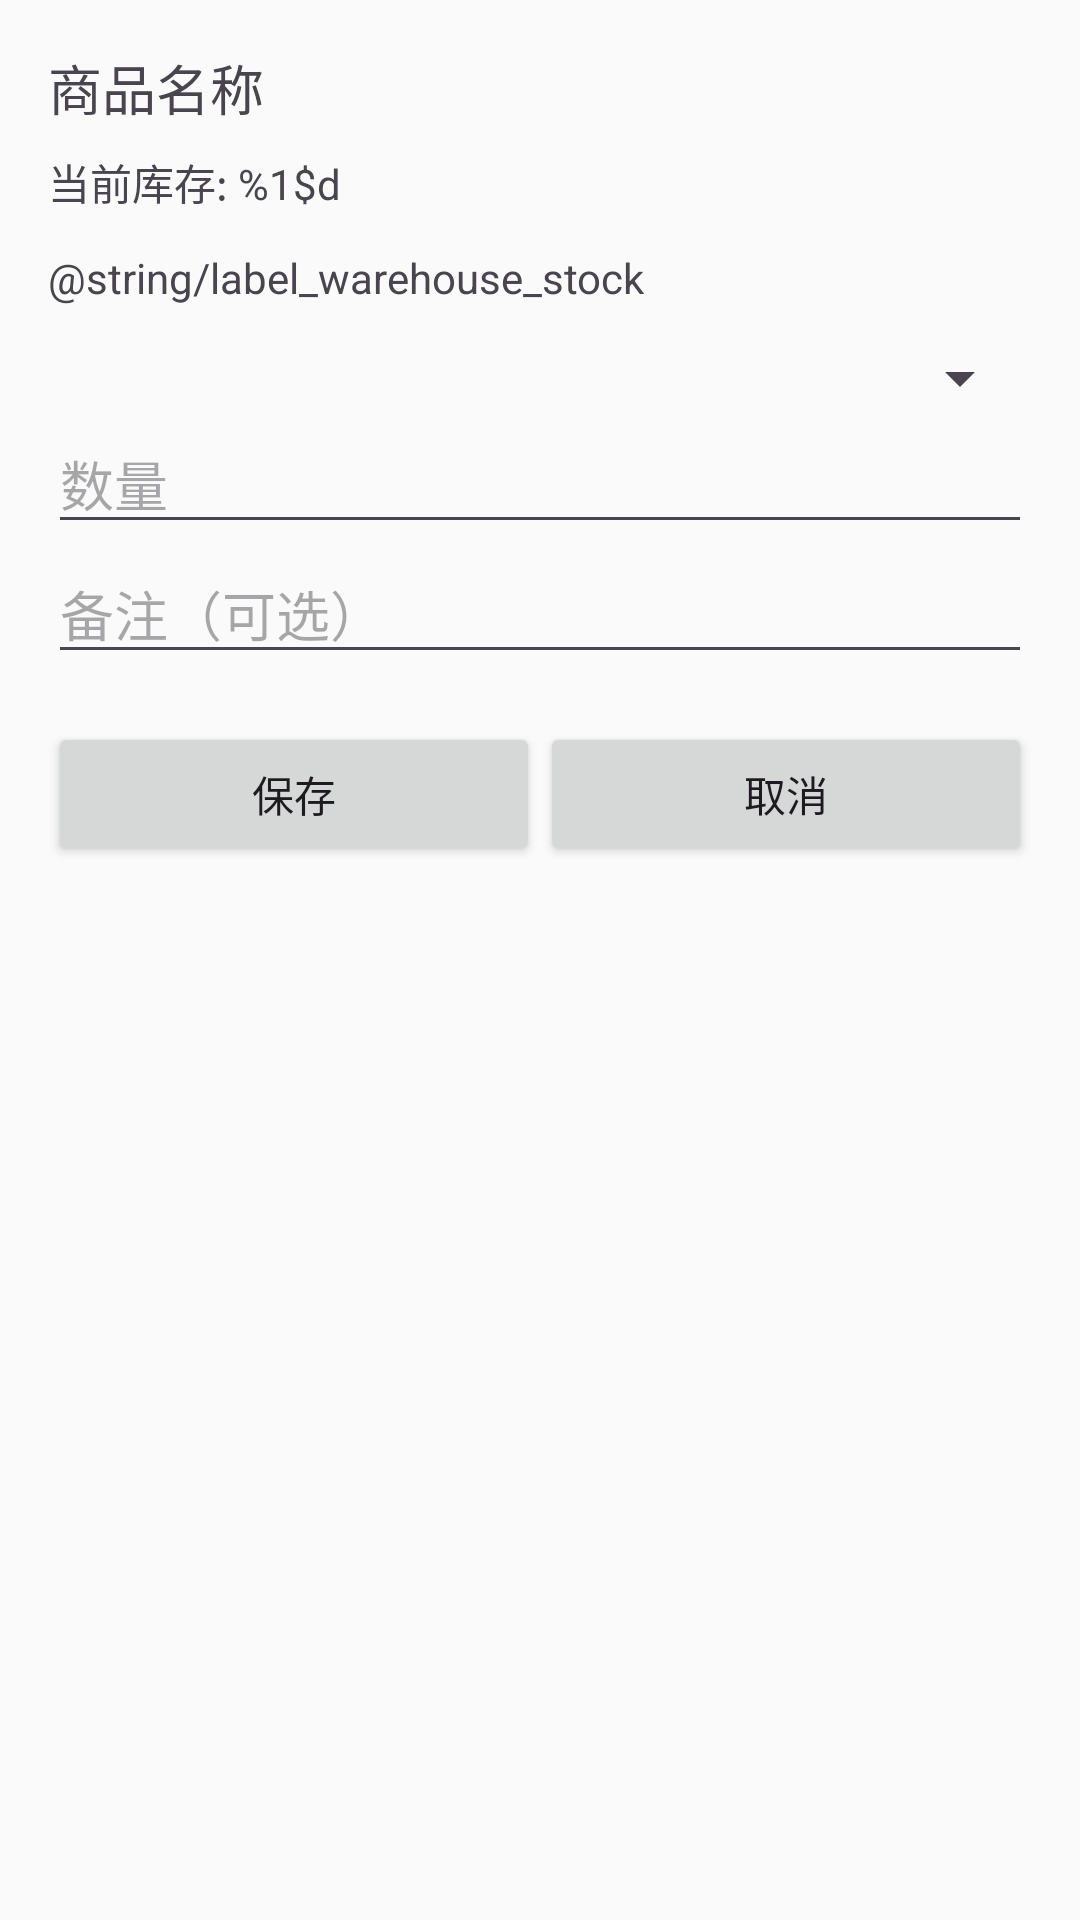

Layout XML and referenced resources for this Android screen:
<!-- AndroidManifest.xml: application theme Theme.SupermarketManager -->
<!-- res/layout/activity_stock_adjust.xml -->
<?xml version="1.0" encoding="utf-8"?>
<LinearLayout xmlns:android="http://schemas.android.com/apk/res/android"
    android:layout_width="match_parent"
    android:layout_height="match_parent"
    android:orientation="vertical"
    android:padding="16dp">

    <TextView
        android:id="@+id/textViewProductName"
        android:layout_width="match_parent"
        android:layout_height="wrap_content"
        android:text="商品名称"
        android:textSize="18sp"
        android:paddingBottom="8dp" />

    <TextView
        android:id="@+id/textViewCurrentStock"
        android:layout_width="match_parent"
        android:layout_height="wrap_content"
        android:text="@string/stock_current"
        android:paddingBottom="12dp" />

    <TextView
        android:id="@+id/textViewWarehouseStock"
        android:layout_width="match_parent"
        android:layout_height="wrap_content"
        android:text="@string/label_warehouse_stock"
        android:paddingBottom="12dp" />

    <Spinner
        android:id="@+id/spinnerTxType"
        android:layout_width="match_parent"
        android:layout_height="wrap_content" />

    <EditText
        android:id="@+id/editTextQuantity"
        android:layout_width="match_parent"
        android:layout_height="wrap_content"
        android:inputType="number"
        android:hint="@string/stock_qty_hint" />

    <EditText
        android:id="@+id/editTextReason"
        android:layout_width="match_parent"
        android:layout_height="wrap_content"
        android:hint="@string/stock_reason_hint"
        android:inputType="text" />

    <LinearLayout
        android:layout_width="match_parent"
        android:layout_height="wrap_content"
        android:orientation="horizontal"
        android:layout_marginTop="16dp">

        <Button
            android:id="@+id/buttonSaveStock"
            android:layout_width="0dp"
            android:layout_height="wrap_content"
            android:layout_weight="1"
            android:text="@string/btn_save" />

        <Button
            android:id="@+id/buttonCancelStock"
            android:layout_width="0dp"
            android:layout_height="wrap_content"
            android:layout_weight="1"
            android:text="@string/btn_cancel" />
    </LinearLayout>

</LinearLayout>
<!-- resources referenced by this layout -->
<resources>
  <string name="btn_cancel">取消</string>
  <string name="btn_save">保存</string>
  <string name="stock_current">当前库存: %1$d</string>
  <string name="stock_qty_hint">数量</string>
  <string name="stock_reason_hint">备注（可选）</string>
  <style name="Theme.SupermarketManager" parent="Theme.Material3.DayNight.NoActionBar">
          
          <item name="colorPrimary">@color/primary</item>
          <item name="colorPrimaryVariant">@color/primary_dark</item>
          <item name="colorOnPrimary">@color/white</item>
  
          
          <item name="colorSecondary">@color/secondary</item>
          <item name="colorSecondaryVariant">@color/secondary_dark</item>
          <item name="colorOnSecondary">@color/white</item>
  
          
          <item name="android:windowBackground">@color/background</item>
      </style>
  <color name="primary">#2196F3</color>
  <color name="primary_dark">#1976D2</color>
  <color name="white">#FFFFFFFF</color>
  <color name="secondary">#4CAF50</color>
  <color name="secondary_dark">#388E3C</color>
  <color name="background">#FAFAFA</color>
</resources>
